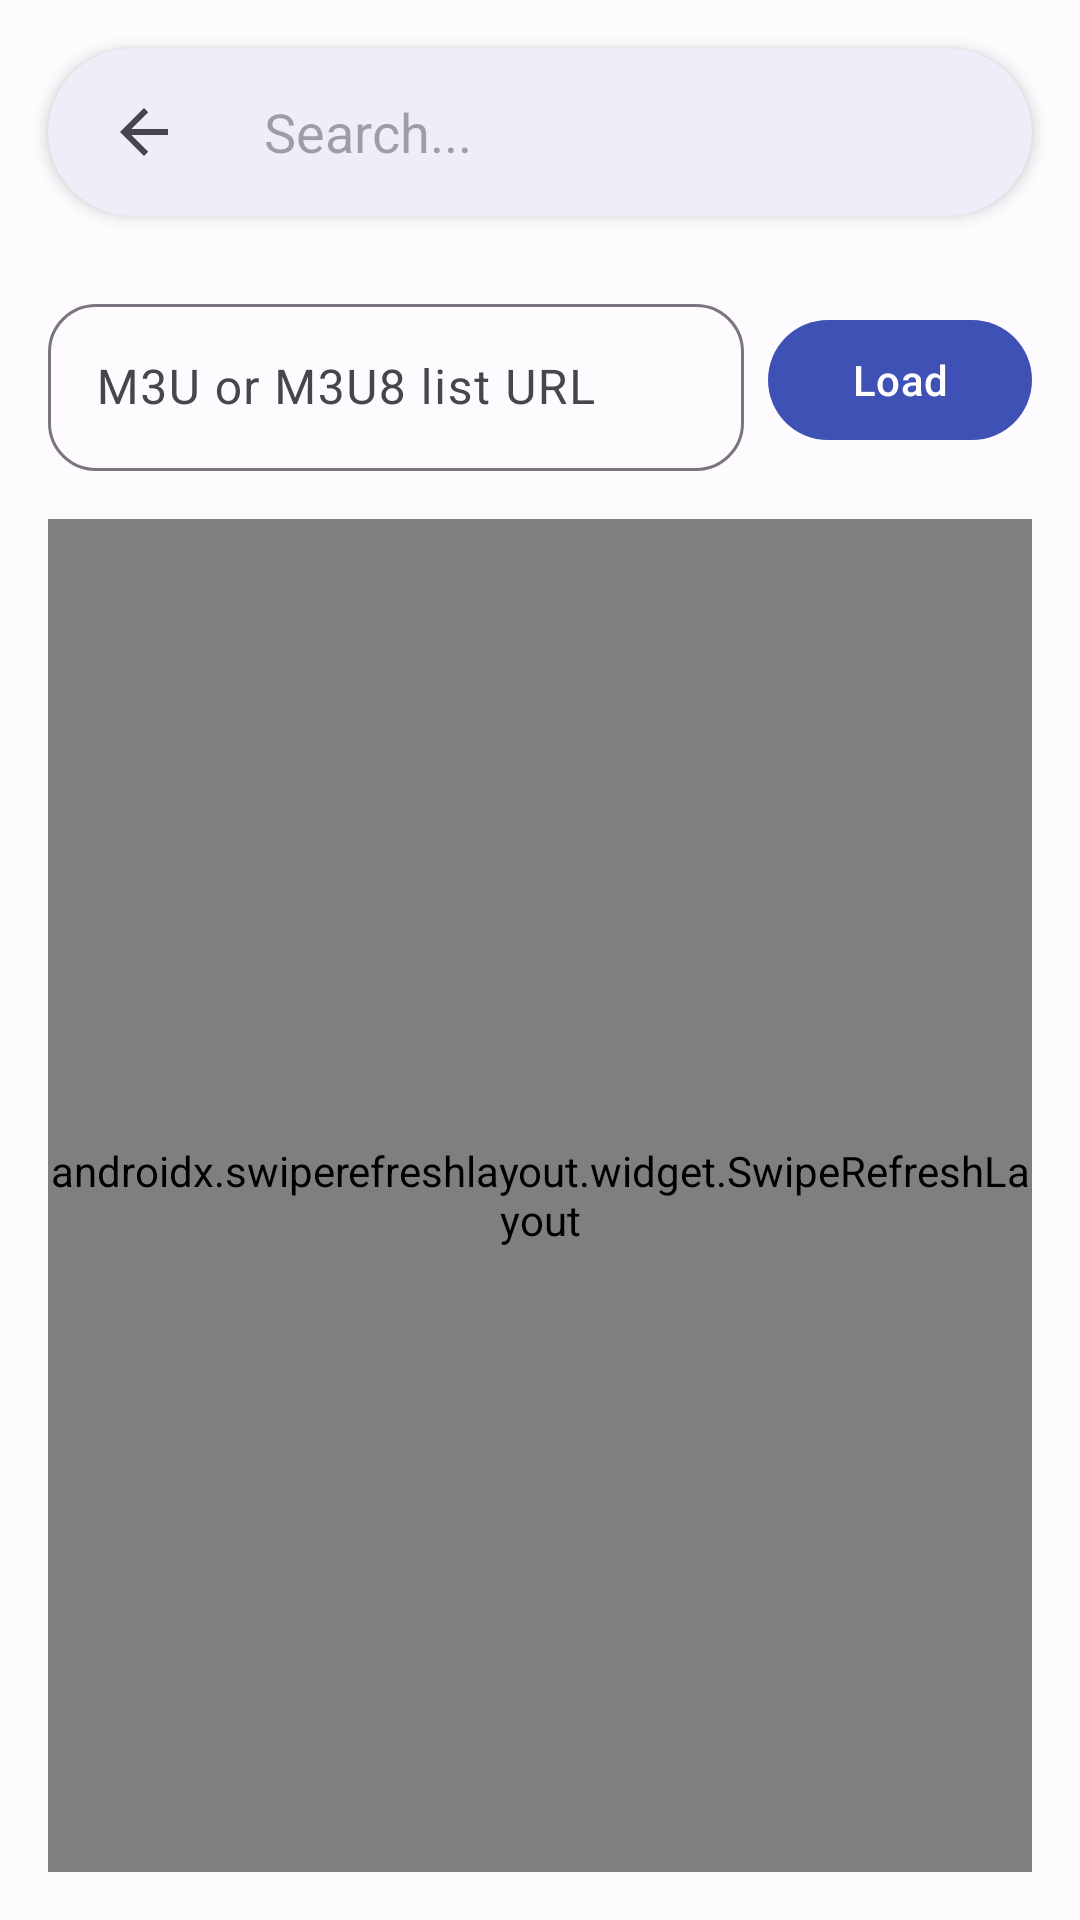

Write the Android layout XML for this screen, with the resource values it uses.
<!-- AndroidManifest.xml: activity theme AppTheme.NoActionBar -->
<!-- res/layout/activity_custom_m3u.xml -->
<?xml version="1.0" encoding="utf-8"?>
<androidx.drawerlayout.widget.DrawerLayout
	xmlns:android="http://schemas.android.com/apk/res/android"
	xmlns:app="http://schemas.android.com/apk/res-auto"
	xmlns:tools="http://schemas.android.com/tools"
	android:id="@+id/main"
	android:layout_width="match_parent"
	android:layout_height="match_parent"
	android:fitsSystemWindows="true">

	<androidx.coordinatorlayout.widget.CoordinatorLayout
		android:layout_width="match_parent"
		android:layout_height="match_parent">

		<com.google.android.material.appbar.AppBarLayout
			android:id="@+id/app_bar"
			android:layout_width="match_parent"
			android:layout_height="wrap_content"
			android:background="@android:color/transparent"
			app:elevation="@dimen/elevation_none">

			<com.google.android.material.card.MaterialCardView
				android:id="@+id/search_bar_container"
				android:layout_width="match_parent"
				android:layout_height="@dimen/search_bar_height"
				android:layout_marginHorizontal="@dimen/search_bar_margin_horizontal"
				android:layout_marginTop="@dimen/search_bar_margin_top"
				android:layout_marginBottom="@dimen/search_bar_margin_bottom"
				app:cardCornerRadius="@dimen/corner_full"
				app:cardElevation="@dimen/elevation_low"
				app:strokeWidth="0dp">

				<LinearLayout
					android:layout_width="match_parent"
					android:layout_height="match_parent"
					android:gravity="center_vertical"
					android:orientation="horizontal"
					android:paddingHorizontal="@dimen/search_bar_padding_horizontal">

					<ImageButton
						android:id="@+id/btn_back"
						android:layout_width="48dp"
						android:layout_height="48dp"
						android:background="?attr/selectableItemBackgroundBorderless"
						android:contentDescription="@string/alert_positive"
						android:src="?attr/homeAsUpIndicator"
						app:tint="?attr/colorOnSurfaceVariant" />

					<androidx.appcompat.widget.SearchView
						android:id="@+id/search_view"
						android:layout_width="match_parent"
						android:layout_height="match_parent"
						app:iconifiedByDefault="false"
						app:queryHint="@string/action_search"
						app:searchIcon="@null"
						app:queryBackground="@android:color/transparent" />
				</LinearLayout>
			</com.google.android.material.card.MaterialCardView>
		</com.google.android.material.appbar.AppBarLayout>

		<androidx.constraintlayout.widget.ConstraintLayout
			android:layout_width="match_parent"
			android:layout_height="match_parent"
			app:layout_behavior="@string/appbar_scrolling_view_behavior"
			android:padding="@dimen/spacing_medium">

			<com.google.android.material.textfield.TextInputLayout
				android:id="@+id/til_url"
				style="?attr/textInputLayoutOutlinedStyle"
				android:layout_width="0dp"
				android:layout_height="wrap_content"
				android:hint="@string/hint_url_m3u"
				app:shapeAppearanceOverlay="@style/ShapeAppearance.App.MediumComponent"
				app:endIconMode="clear_text"
				android:layout_marginEnd="@dimen/spacing_small"
				app:layout_constraintEnd_toStartOf="@+id/btn_load"
				app:layout_constraintStart_toStartOf="parent"
				app:layout_constraintTop_toTopOf="parent">

				<com.google.android.material.textfield.TextInputEditText
					android:id="@+id/et_url"
					android:layout_width="match_parent"
					android:layout_height="wrap_content"
					android:inputType="textUri"
					android:importantForAutofill="no" />
			</com.google.android.material.textfield.TextInputLayout>

			<com.google.android.material.button.MaterialButton
				android:id="@+id/btn_load"
				android:layout_width="wrap_content"
				android:layout_height="wrap_content"
				android:text="@string/btn_cargar"
				app:cornerRadius="@dimen/corner_full"
				app:layout_constraintBottom_toBottomOf="@+id/til_url"
				app:layout_constraintEnd_toEndOf="parent"
				app:layout_constraintTop_toTopOf="@+id/til_url" />

			<androidx.swiperefreshlayout.widget.SwipeRefreshLayout
				android:id="@+id/swiperefresh"
				android:layout_width="match_parent"
				android:layout_height="0dp"
				android:layout_marginTop="@dimen/spacing_medium"
				app:layout_constraintBottom_toBottomOf="parent"
				app:layout_constraintTop_toBottomOf="@+id/til_url">

				<androidx.recyclerview.widget.RecyclerView
					android:id="@+id/lista"
					android:layout_width="match_parent"
					android:layout_height="match_parent"
					android:scrollbars="vertical"
					android:clipToPadding="false"
					android:paddingBottom="@dimen/list_padding_bottom"
					tools:listitem="@layout/item_list_noticias" />

			</androidx.swiperefreshlayout.widget.SwipeRefreshLayout>

		</androidx.constraintlayout.widget.ConstraintLayout>

	</androidx.coordinatorlayout.widget.CoordinatorLayout>

</androidx.drawerlayout.widget.DrawerLayout>
<!-- res/layout/item_list_noticias.xml (included above) -->
<?xml version="1.0" encoding="utf-8"?>
<com.google.android.material.card.MaterialCardView
	xmlns:android="http://schemas.android.com/apk/res/android"
	xmlns:app="http://schemas.android.com/apk/res-auto"
	xmlns:tools="http://schemas.android.com/tools"
	android:layout_width="match_parent"
	android:layout_height="wrap_content"
	app:cardCornerRadius="@dimen/corner_large"
	app:cardElevation="@dimen/elevation_none"
	style="?attr/materialCardViewFilledStyle"
	android:layout_marginHorizontal="@dimen/spacing_medium"
	android:layout_marginVertical="@dimen/spacing_small"
	android:clickable="true"
	android:focusable="true">

	<androidx.constraintlayout.widget.ConstraintLayout
		android:layout_width="match_parent"
		android:layout_height="wrap_content"
		android:padding="@dimen/spacing_medium">

		
		<com.google.android.material.imageview.ShapeableImageView
			android:id="@+id/imagen"
			android:layout_width="@dimen/list_item_image_size"
			android:layout_height="@dimen/list_item_image_size"
			android:scaleType="centerCrop"
			android:contentDescription="@string/titulo_lista_noticias"
			app:shapeAppearanceOverlay="@style/ShapeAppearance.App.MediumComponent"
			app:layout_constraintStart_toStartOf="parent"
			app:layout_constraintTop_toTopOf="parent"
			app:layout_constraintBottom_toBottomOf="parent"
			tools:src="@color/primary_light" />

		
		<TextView
			android:id="@+id/titulo"
			android:layout_width="0dp"
			android:layout_height="wrap_content"
			android:textAppearance="?attr/textAppearanceTitleMedium"
			android:textStyle="bold"
			android:textColor="?attr/onSurface"
			android:layout_marginStart="@dimen/spacing_medium"
			android:maxLines="2"
			android:ellipsize="end"
			app:layout_constraintStart_toEndOf="@+id/imagen"
			app:layout_constraintTop_toTopOf="parent"
			app:layout_constraintEnd_toEndOf="parent"
			tools:text="Título de la noticia" />

		
		<TextView
			android:id="@+id/fecha"
			android:layout_width="0dp"
			android:layout_height="wrap_content"
			android:textAppearance="?attr/textAppearanceBodySmall"
			android:textColor="?attr/onSurfaceVariant"
			android:layout_marginStart="@dimen/spacing_medium"
			android:layout_marginTop="@dimen/spacing_tiny"
			app:layout_constraintTop_toBottomOf="@+id/titulo"
			app:layout_constraintStart_toEndOf="@+id/imagen"
			app:layout_constraintEnd_toEndOf="parent"
			tools:text="Hace 2 horas" />

		
		<TextView
			android:id="@+id/categorias"
			android:layout_width="0dp"
			android:layout_height="wrap_content"
			android:textAppearance="?attr/textAppearanceLabelSmall"
			android:textColor="?attr/colorSecondary"
			android:textStyle="bold"
			android:layout_marginStart="@dimen/spacing_medium"
			android:layout_marginTop="@dimen/spacing_small"
			app:layout_constraintBottom_toBottomOf="parent"
			app:layout_constraintEnd_toStartOf="@+id/status_indicator"
			app:layout_constraintTop_toBottomOf="@+id/fecha"
			app:layout_constraintStart_toEndOf="@+id/imagen"
			tools:text="Keyword1, Keyword2" />

		
		<View
			android:id="@+id/status_indicator"
			android:layout_width="10dp"
			android:layout_height="10dp"
			android:layout_marginEnd="@dimen/spacing_small"
			android:background="@drawable/status_offline"
			app:layout_constraintBottom_toBottomOf="parent"
			app:layout_constraintEnd_toEndOf="parent"
			app:layout_constraintTop_toTopOf="@+id/categorias" />

	</androidx.constraintlayout.widget.ConstraintLayout>
</com.google.android.material.card.MaterialCardView>
<!-- resources referenced by this layout -->
<resources>
  <color name="primary_light">#3F51B5</color>
  <dimen name="corner_full">28dp</dimen>
  <dimen name="corner_large">16dp</dimen>
  <dimen name="elevation_low">3dp</dimen>
  <dimen name="elevation_none">0dp</dimen>
  <dimen name="list_item_image_size">90dp</dimen>
  <dimen name="list_padding_bottom">16dp</dimen>
  <dimen name="search_bar_height">56dp</dimen>
  <dimen name="search_bar_margin_bottom">8dp</dimen>
  <dimen name="search_bar_margin_horizontal">16dp</dimen>
  <dimen name="search_bar_margin_top">16dp</dimen>
  <dimen name="search_bar_padding_horizontal">8dp</dimen>
  <dimen name="spacing_medium">16dp</dimen>
  <dimen name="spacing_small">8dp</dimen>
  <dimen name="spacing_tiny">4dp</dimen>
  <!-- drawable status_offline (drawable) -->
  <?xml version="1.0" encoding="utf-8"?>
  <shape xmlns:android="http://schemas.android.com/apk/res/android"
      android:shape="oval">
      <solid android:color="@color/status_offline" />
  </shape>
  <string name="action_search">Search...</string>
  <string name="alert_positive">Close</string>
  <string name="btn_cargar">Load</string>
  <string name="hint_url_m3u">M3U or M3U8 list URL</string>
  <string name="titulo_lista_noticias">Title</string>
  <style name="ShapeAppearance.App.MediumComponent" parent="ShapeAppearance.Material3.MediumComponent">
  		<item name="cornerSize">16dp</item>
  	</style>
  <style name="AppTheme.NoActionBar" parent="AppTheme">
  		<item name="windowActionBar">false</item>
  		<item name="windowNoTitle">true</item>
  	</style>
  <color name="status_offline">#F44336</color>
  <style name="AppTheme" parent="Theme.Material3.DayNight.NoActionBar">
  		
  		<item name="colorPrimary">@color/primary_light</item>
  		<item name="onPrimary">@color/onPrimary_light</item>
  		<item name="primaryContainer">@color/primaryContainer_light</item>
  		<item name="onPrimaryContainer">@color/onPrimaryContainer_light</item>
  		<item name="colorSecondary">@color/secondary_light</item>
  		<item name="onSecondary">@color/onSecondary_light</item>
  		<item name="secondaryContainer">@color/secondaryContainer_light</item>
  		<item name="onSecondaryContainer">@color/onSecondaryContainer_light</item>
  		<item name="android:colorBackground">@color/background_light</item>
  		<item name="onBackground">@color/onBackground_light</item>
  		<item name="colorSurface">@color/surface_light</item>
  		<item name="onSurface">@color/onSurface_light</item>
  		<item name="colorSurfaceVariant">@color/surfaceVariant_light</item>
  		<item name="onSurfaceVariant">@color/onSurfaceVariant_light</item>
  		<item name="outline">@color/outline_light</item>
  		<item name="outlineVariant">@color/outline_light</item>
  
  		
  		<item name="shapeAppearanceLargeComponent">@style/ShapeAppearance.App.LargeComponent</item>
  		<item name="shapeAppearanceMediumComponent">@style/ShapeAppearance.App.MediumComponent</item>
  
  		
  		<item name="android:windowDrawsSystemBarBackgrounds">true</item>
  		<item name="android:statusBarColor">@android:color/transparent</item>
  		<item name="android:navigationBarColor">@android:color/transparent</item>
  	</style>
  <color name="onPrimary_light">#FFFFFF</color>
  <color name="primaryContainer_light">#DEE0FF</color>
  <color name="onPrimaryContainer_light">#00105C</color>
  <color name="secondary_light">#5B5D72</color>
  <color name="onSecondary_light">#FFFFFF</color>
  <color name="secondaryContainer_light">#E0E1F9</color>
  <color name="onSecondaryContainer_light">#171A2C</color>
  <color name="background_light">#FEFBFF</color>
  <color name="onBackground_light">#1B1B1F</color>
  <color name="surface_light">#FEFBFF</color>
  <color name="onSurface_light">#1B1B1F</color>
  <color name="surfaceVariant_light">#E3E1EC</color>
  <color name="onSurfaceVariant_light">#46464F</color>
  <color name="outline_light">#767680</color>
  <style name="ShapeAppearance.App.LargeComponent" parent="ShapeAppearance.Material3.LargeComponent">
  		<item name="cornerSize">24dp</item>
  	</style>
</resources>
